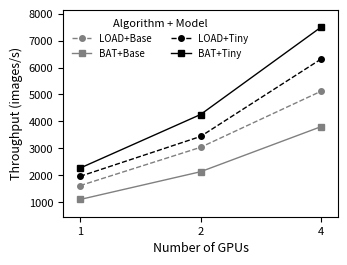

The script that saved this image: (Note: this script raises an exception after producing the figure.)
import matplotlib.pyplot as plt
import numpy as np

# -----------------------------
# Data
# -----------------------------
gpus = np.array(["1", "2", "4"])
load_base = np.array([1613.73, 3035.49, 5117.7])
cuda_base = np.array([1098.98, 2129.1, 3802.06])
load_tiny = np.array([1958.62, 3438.67, 6311.83])
cuda_tiny = np.array([2264.31, 4253.41, 7496.89])

# Common plot style settings
plt.rcParams.update(
    {
        "font.size": 8,
        "font.family": "sans-serif",
        "axes.linewidth": 0.8,
        "figure.dpi": 300,
    }
)


def plot_performance(
    ylog=False, filename="performance_vs_vertices.pdf", show_values=True
):
    """Generate either linear or log-scale performance plot."""
    fig, ax = plt.subplots(figsize=(3.3, 2.5))  # IEEE column width ~3.3 in

    # Plot lines (print-safe grayscale + shape differentiation)
    ax.plot(
        gpus,
        load_base,
        marker="o",
        linestyle="--",
        color="gray",
        linewidth=1.0,
        markersize=4,
        label="LOAD+Base",
    )
    ax.plot(
        gpus,
        cuda_base,
        marker="s",
        linestyle="-",
        color="gray",
        linewidth=1.0,
        markersize=4,
        label="BAT+Base",
    )
    ax.plot(
        gpus,
        load_tiny,
        marker="o",
        linestyle="--",
        color="black",
        linewidth=1.0,
        markersize=4,
        label="LOAD+Tiny",
    )
    ax.plot(
        gpus,
        cuda_tiny,
        marker="s",
        linestyle="-",
        color="black",
        linewidth=1.0,
        markersize=4,
        label="BAT+Tiny",
    )
    # Axis labels
    ax.set_xlabel("Number of GPUs", fontsize=9)
    ax.set_ylabel("Throughput (images/s)", fontsize=9)

    # Optional log scale
    if ylog:
        ax.set_yscale("log")
        filename = filename.replace(".pdf", "_log.pdf")

    if show_values:
        for x, y in zip(gpus, load_base):
            ax.text(
                x,
                y * 1.3,
                f"{y:.2f}",
                fontsize=6,
                ha="center",
                va="bottom",
                color="dimgray",
            )
        for x, y in zip(gpus, load_tiny):
            ax.text(
                x,
                y * 1.3,
                f"{y:.3f}",
                fontsize=6,
                ha="center",
                va="bottom",
                color="black",
            )
        for x, y in zip(gpus, cuda_base):
            ax.text(
                x,
                y * 1.3 if ylog else y * 1.15,
                f"{y:.3f}",
                fontsize=6,
                ha="center",
                va="bottom",
                color="gray",
            )
        for x, y in zip(gpus, cuda_tiny):
            ax.text(
                x,
                y * 1.3 if ylog else y * 1.15,
                f"{y:.3f}",
                fontsize=6,
                ha="center",
                va="bottom",
                color="gray",
            )

    # Legend and layout
    legend = ax.legend(
        ncol=2, frameon=False, fontsize=7, loc="upper left", title="Algorithm + Model"
    )
    ax.margins(x=0.07, y=0.1)
    ax.minorticks_off()
    ax.tick_params(axis="both", labelsize=8)
    ax.grid(False)
    plt.tight_layout(pad=0.1)

    # Save figures
    plt.savefig(filename, bbox_inches="tight", pad_inches=0.01)
    plt.savefig(
        filename.replace(".pdf", ".png"), dpi=600, bbox_inches="tight", pad_inches=0.01
    )
    plt.close(fig)


# -----------------------------
# Generate both plots
# -----------------------------
plot_performance(ylog=False, filename="training/training.pdf", show_values=False)
